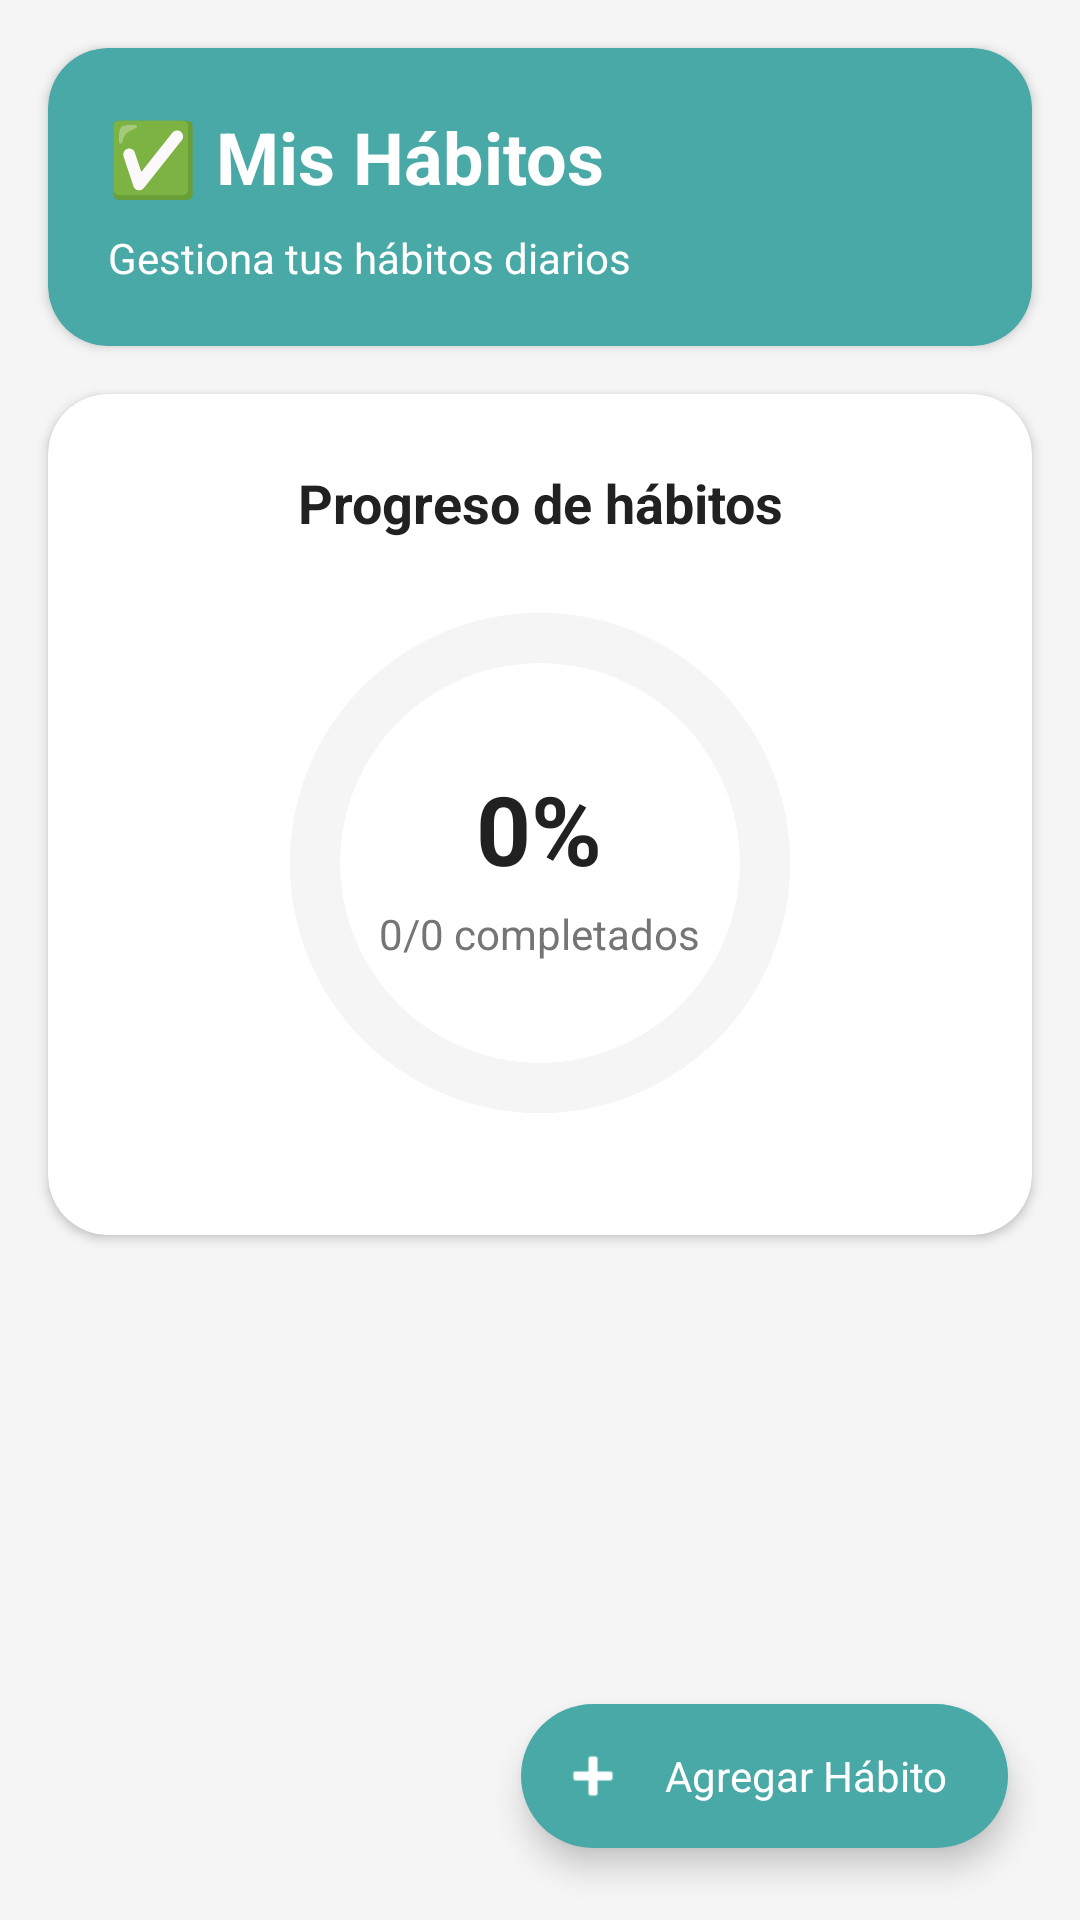

Layout XML and referenced resources for this Android screen:
<!-- AndroidManifest.xml: application theme Theme.BalanceUApp -->
<!-- res/layout/fragment_habitos.xml -->
<?xml version="1.0" encoding="utf-8"?>
<androidx.constraintlayout.widget.ConstraintLayout xmlns:android="http://schemas.android.com/apk/res/android"
    xmlns:app="http://schemas.android.com/apk/res-auto"
    xmlns:tools="http://schemas.android.com/tools"
    android:layout_width="match_parent"
    android:layout_height="match_parent"
    android:background="@color/background_soft"
    tools:context=".ui.fragments.HabitosFragment">

    
    <com.google.android.material.card.MaterialCardView
        android:id="@+id/headerCard"
        android:layout_width="0dp"
        android:layout_height="wrap_content"
        android:layout_margin="16dp"
        app:cardCornerRadius="20dp"
        app:cardElevation="2dp"
        app:cardBackgroundColor="@color/primary_green"
        app:strokeWidth="0dp"
        app:layout_constraintEnd_toEndOf="parent"
        app:layout_constraintStart_toStartOf="parent"
        app:layout_constraintTop_toTopOf="parent">

        <LinearLayout
            android:layout_width="match_parent"
            android:layout_height="wrap_content"
            android:orientation="vertical"
            android:padding="20dp">

            <TextView
                android:layout_width="wrap_content"
                android:layout_height="wrap_content"
                android:text="✅ Mis Hábitos"
                android:textSize="24sp"
                android:textStyle="bold"
                android:textColor="@android:color/white"
                android:layout_marginBottom="8dp" />

            <TextView
                android:layout_width="wrap_content"
                android:layout_height="wrap_content"
                android:text="Gestiona tus hábitos diarios"
                android:textSize="14sp"
                android:textColor="@android:color/white" />
        </LinearLayout>
    </com.google.android.material.card.MaterialCardView>

    
    <com.google.android.material.card.MaterialCardView
        android:id="@+id/cardProgresoHabitos"
        android:layout_width="0dp"
        android:layout_height="wrap_content"
        android:layout_marginHorizontal="16dp"
        android:layout_marginTop="16dp"
        app:cardCornerRadius="20dp"
        app:cardElevation="2dp"
        app:cardBackgroundColor="@color/background_white"
        app:strokeWidth="0dp"
        app:layout_constraintEnd_toEndOf="parent"
        app:layout_constraintStart_toStartOf="parent"
        app:layout_constraintTop_toBottomOf="@id/headerCard">

        <androidx.constraintlayout.widget.ConstraintLayout
            android:layout_width="match_parent"
            android:layout_height="wrap_content"
            android:padding="24dp">

            <TextView
                android:id="@+id/tvTituloProgreso"
                android:layout_width="wrap_content"
                android:layout_height="wrap_content"
                android:text="Progreso de hábitos"
                android:textSize="18sp"
                android:textStyle="bold"
                android:textColor="@color/text_primary"
                android:layout_marginBottom="16dp"
                app:layout_constraintEnd_toEndOf="parent"
                app:layout_constraintStart_toStartOf="parent"
                app:layout_constraintTop_toTopOf="parent" />

            
            <FrameLayout
                android:id="@+id/circularProgressContainer"
                android:layout_width="200dp"
                android:layout_height="200dp"
                android:layout_marginTop="8dp"
                app:layout_constraintEnd_toEndOf="parent"
                app:layout_constraintStart_toStartOf="parent"
                app:layout_constraintTop_toBottomOf="@id/tvTituloProgreso">

                
                <View
                    android:layout_width="match_parent"
                    android:layout_height="match_parent"
                    android:background="@drawable/circle_progress_background" />

                
                <ProgressBar
                    android:id="@+id/progressCircularHabitos"
                    style="?android:attr/progressBarStyleHorizontal"
                    android:layout_width="match_parent"
                    android:layout_height="match_parent"
                    android:max="100"
                    android:progress="0"
                    android:progressDrawable="@drawable/circle_progress_fill"
                    android:rotation="-90"
                    android:indeterminate="false" />

                
                <LinearLayout
                    android:layout_width="wrap_content"
                    android:layout_height="wrap_content"
                    android:layout_gravity="center"
                    android:orientation="vertical"
                    android:gravity="center">

                    <TextView
                        android:id="@+id/tvPorcentajeProgreso"
                        android:layout_width="wrap_content"
                        android:layout_height="wrap_content"
                        android:text="0%"
                        android:textSize="32sp"
                        android:textStyle="bold"
                        android:textColor="@color/text_primary" />

                    <TextView
                        android:id="@+id/tvCompletados"
                        android:layout_width="wrap_content"
                        android:layout_height="wrap_content"
                        android:text="0/0 completados"
                        android:textSize="14sp"
                        android:textColor="@color/text_secondary"
                        android:layout_marginTop="4dp" />
                </LinearLayout>
            </FrameLayout>
        </androidx.constraintlayout.widget.ConstraintLayout>
    </com.google.android.material.card.MaterialCardView>

    
    <androidx.recyclerview.widget.RecyclerView
        android:id="@+id/rvHabitos"
        android:layout_width="0dp"
        android:layout_height="0dp"
        android:paddingTop="8dp"
        android:paddingBottom="80dp"
        android:clipToPadding="false"
        app:layout_constraintBottom_toTopOf="@id/fabAgregarHabito"
        app:layout_constraintEnd_toEndOf="parent"
        app:layout_constraintStart_toStartOf="parent"
        app:layout_constraintTop_toBottomOf="@id/cardProgresoHabitos"
        tools:listitem="@layout/item_habito" />

    
    <LinearLayout
        android:id="@+id/emptyStateLayout"
        android:layout_width="wrap_content"
        android:layout_height="wrap_content"
        android:orientation="vertical"
        android:gravity="center"
        android:visibility="gone"
        app:layout_constraintBottom_toBottomOf="parent"
        app:layout_constraintEnd_toEndOf="parent"
        app:layout_constraintStart_toStartOf="parent"
        app:layout_constraintTop_toBottomOf="@id/cardProgresoHabitos">

        <TextView
            android:layout_width="wrap_content"
            android:layout_height="wrap_content"
            android:text="📝"
            android:textSize="64sp"
            android:layout_marginBottom="16dp" />

        <TextView
            android:id="@+id/tvEmptyState"
            android:layout_width="wrap_content"
            android:layout_height="wrap_content"
            android:text="No hay hábitos registrados\n\nToca el botón + para agregar uno"
            android:textSize="16sp"
            android:textColor="@color/text_secondary"
            android:gravity="center"
            android:lineSpacingMultiplier="1.5" />
    </LinearLayout>

    
    <com.google.android.material.floatingactionbutton.ExtendedFloatingActionButton
        android:id="@+id/fabAgregarHabito"
        android:layout_width="wrap_content"
        android:layout_height="wrap_content"
        android:layout_margin="24dp"
        android:text="Agregar Hábito"
        android:src="@android:drawable/ic_input_add"
        app:backgroundTint="@color/primary_green"
        app:tint="@android:color/white"
        app:elevation="8dp"
        app:icon="@android:drawable/ic_input_add"
        app:iconTint="@android:color/white"
        app:layout_constraintBottom_toBottomOf="parent"
        app:layout_constraintEnd_toEndOf="parent" />

</androidx.constraintlayout.widget.ConstraintLayout>
<!-- res/layout/item_habito.xml (included above) -->
<?xml version="1.0" encoding="utf-8"?>
<com.google.android.material.card.MaterialCardView xmlns:android="http://schemas.android.com/apk/res/android"
    xmlns:app="http://schemas.android.com/apk/res-auto"
    xmlns:tools="http://schemas.android.com/tools"
    android:layout_width="match_parent"
    android:layout_height="wrap_content"
    android:layout_marginHorizontal="16dp"
    android:layout_marginVertical="8dp"
    app:cardCornerRadius="20dp"
    app:cardElevation="2dp"
    app:cardBackgroundColor="@color/background_white"
    app:strokeWidth="0dp">

    <LinearLayout
        android:layout_width="match_parent"
        android:layout_height="wrap_content"
        android:orientation="horizontal"
        android:gravity="center_vertical"
        android:padding="20dp">

        <com.google.android.material.switchmaterial.SwitchMaterial
            android:id="@+id/switchCompletado"
            android:layout_width="wrap_content"
            android:layout_height="wrap_content"
            android:showText="false"
            android:layout_marginEnd="16dp"
            android:thumbTint="@color/switch_thumb_pending"
            android:trackTint="@color/switch_track_pending" />

        
        <LinearLayout
            android:layout_width="0dp"
            android:layout_height="wrap_content"
            android:layout_weight="1"
            android:orientation="vertical">

            <TextView
                android:id="@+id/tvNombreHabito"
                android:layout_width="wrap_content"
                android:layout_height="wrap_content"
                android:text="Nombre del hábito"
                android:textSize="16sp"
                android:textStyle="bold"
                android:textColor="@color/text_primary"
                android:layout_marginBottom="4dp"
                tools:text="Ejercicio matutino" />

            <TextView
                android:id="@+id/tvDescripcionHabito"
                android:layout_width="wrap_content"
                android:layout_height="wrap_content"
                android:text="Descripción del hábito"
                android:textSize="14sp"
                android:textColor="@color/text_secondary"
                android:maxLines="2"
                android:ellipsize="end"
                tools:text="Hacer ejercicio por 30 minutos cada mañana" />
        </LinearLayout>

        <LinearLayout
            android:layout_width="wrap_content"
            android:layout_height="wrap_content"
            android:orientation="vertical">

            <com.google.android.material.button.MaterialButton
                android:id="@+id/btnEditar"
                style="@style/Widget.MaterialComponents.Button.TextButton"
                android:layout_width="wrap_content"
                android:layout_height="wrap_content"
                android:text="Editar"
                android:textColor="@color/primary_green"
                android:textSize="12sp"
                app:icon="@android:drawable/ic_menu_edit"
                app:iconTint="@color/primary_green"
                app:iconGravity="textStart"
                app:iconSize="16dp" />

            <com.google.android.material.button.MaterialButton
                android:id="@+id/btnEliminar"
                style="@style/Widget.MaterialComponents.Button.TextButton"
                android:layout_width="wrap_content"
                android:layout_height="wrap_content"
                android:layout_marginTop="6dp"
                android:text="Eliminar"
                android:textColor="@color/error_soft"
                android:textSize="12sp"
                app:icon="@android:drawable/ic_menu_delete"
                app:iconTint="@color/error_soft"
                app:iconGravity="textStart"
                app:iconSize="16dp" />
        </LinearLayout>
    </LinearLayout>

</com.google.android.material.card.MaterialCardView>
<!-- resources referenced by this layout -->
<resources>
  <color name="background_soft">#F5F5F5</color>
  <color name="background_white">#FFFFFF</color>
  <color name="error_soft">#EF5350</color>
  <color name="primary_green">#48A9A6</color>
  <color name="switch_thumb_pending">#CFD8DC</color>
  <color name="switch_track_pending">#ECEFF1</color>
  <color name="text_primary">#212121</color>
  <color name="text_secondary">#757575</color>
  <!-- drawable circle_progress_background (drawable) -->
  <?xml version="1.0" encoding="utf-8"?>
  <shape xmlns:android="http://schemas.android.com/apk/res/android"
      android:shape="ring"
      android:innerRadiusRatio="3"
      android:thicknessRatio="12"
      android:useLevel="false">
      <solid android:color="@color/background_soft" />
  </shape>
  <!-- drawable circle_progress_fill (drawable) -->
  <?xml version="1.0" encoding="utf-8"?>
  <layer-list xmlns:android="http://schemas.android.com/apk/res/android">
      
      <item>
          <shape
              android:shape="ring"
              android:innerRadiusRatio="3"
              android:thicknessRatio="12"
              android:useLevel="false">
              <solid android:color="@color/background_soft" />
          </shape>
      </item>
      
      <item>
          <shape
              android:shape="ring"
              android:innerRadiusRatio="3"
              android:thicknessRatio="12"
              android:useLevel="true">
              <solid android:color="@color/primary_green" />
          </shape>
      </item>
  </layer-list>
  <style name="Theme.BalanceUApp" parent="Theme.MaterialComponents.Light.NoActionBar">
          
          <item name="colorPrimary">@color/primary_green</item>
          <item name="colorPrimaryVariant">@color/primary_green_dark</item>
          <item name="colorOnPrimary">@color/white</item>
          
          
          <item name="colorSecondary">@color/secondary_teal</item>
          <item name="colorSecondaryVariant">@color/secondary_teal_dark</item>
          <item name="colorOnSecondary">@color/white</item>
          
          
          <item name="android:colorBackground">@color/background_soft</item>
          <item name="colorOnBackground">@color/text_primary</item>
          <item name="colorSurface">@color/background_white</item>
          <item name="colorOnSurface">@color/text_primary</item>
          <item name="colorSurfaceVariant">@color/background_dark</item>
          
          
          <item name="colorError">@color/error_soft</item>
          <item name="colorOnError">@color/white</item>
          
          
          <item name="android:statusBarColor">@color/primary_green</item>
          <item name="android:navigationBarColor">@color/background_white</item>
          <item name="android:windowLightStatusBar">false</item>
          <item name="android:windowLightNavigationBar">true</item>
          
          
          <item name="textInputStyle">@style/Widget.MaterialComponents.TextInputLayout.OutlinedBox</item>
          
          
          <item name="materialButtonStyle">@style/Widget.MaterialComponents.Button</item>
          
          
          <item name="cardViewStyle">@style/Widget.MaterialComponents.CardView</item>
          
          
          <item name="windowActionBar">false</item>
          <item name="windowNoTitle">true</item>
      </style>
  <color name="primary_green_dark">#3A8B88</color>
  <color name="white">#FFFFFFFF</color>
  <color name="secondary_teal">#48A9A6</color>
  <color name="secondary_teal_dark">#3A8B88</color>
  <color name="background_dark">#112117</color>
  <style name="Widget.MaterialComponents.Button" parent="Widget.MaterialComponents.Button">
          <item name="cornerRadius">12dp</item>
          <item name="android:textAllCaps">false</item>
      </style>
  <style name="Widget.MaterialComponents.CardView" parent="Widget.MaterialComponents.CardView">
          <item name="cardCornerRadius">16dp</item>
          <item name="cardElevation">2dp</item>
          <item name="cardBackgroundColor">@color/background_white</item>
      </style>
</resources>
